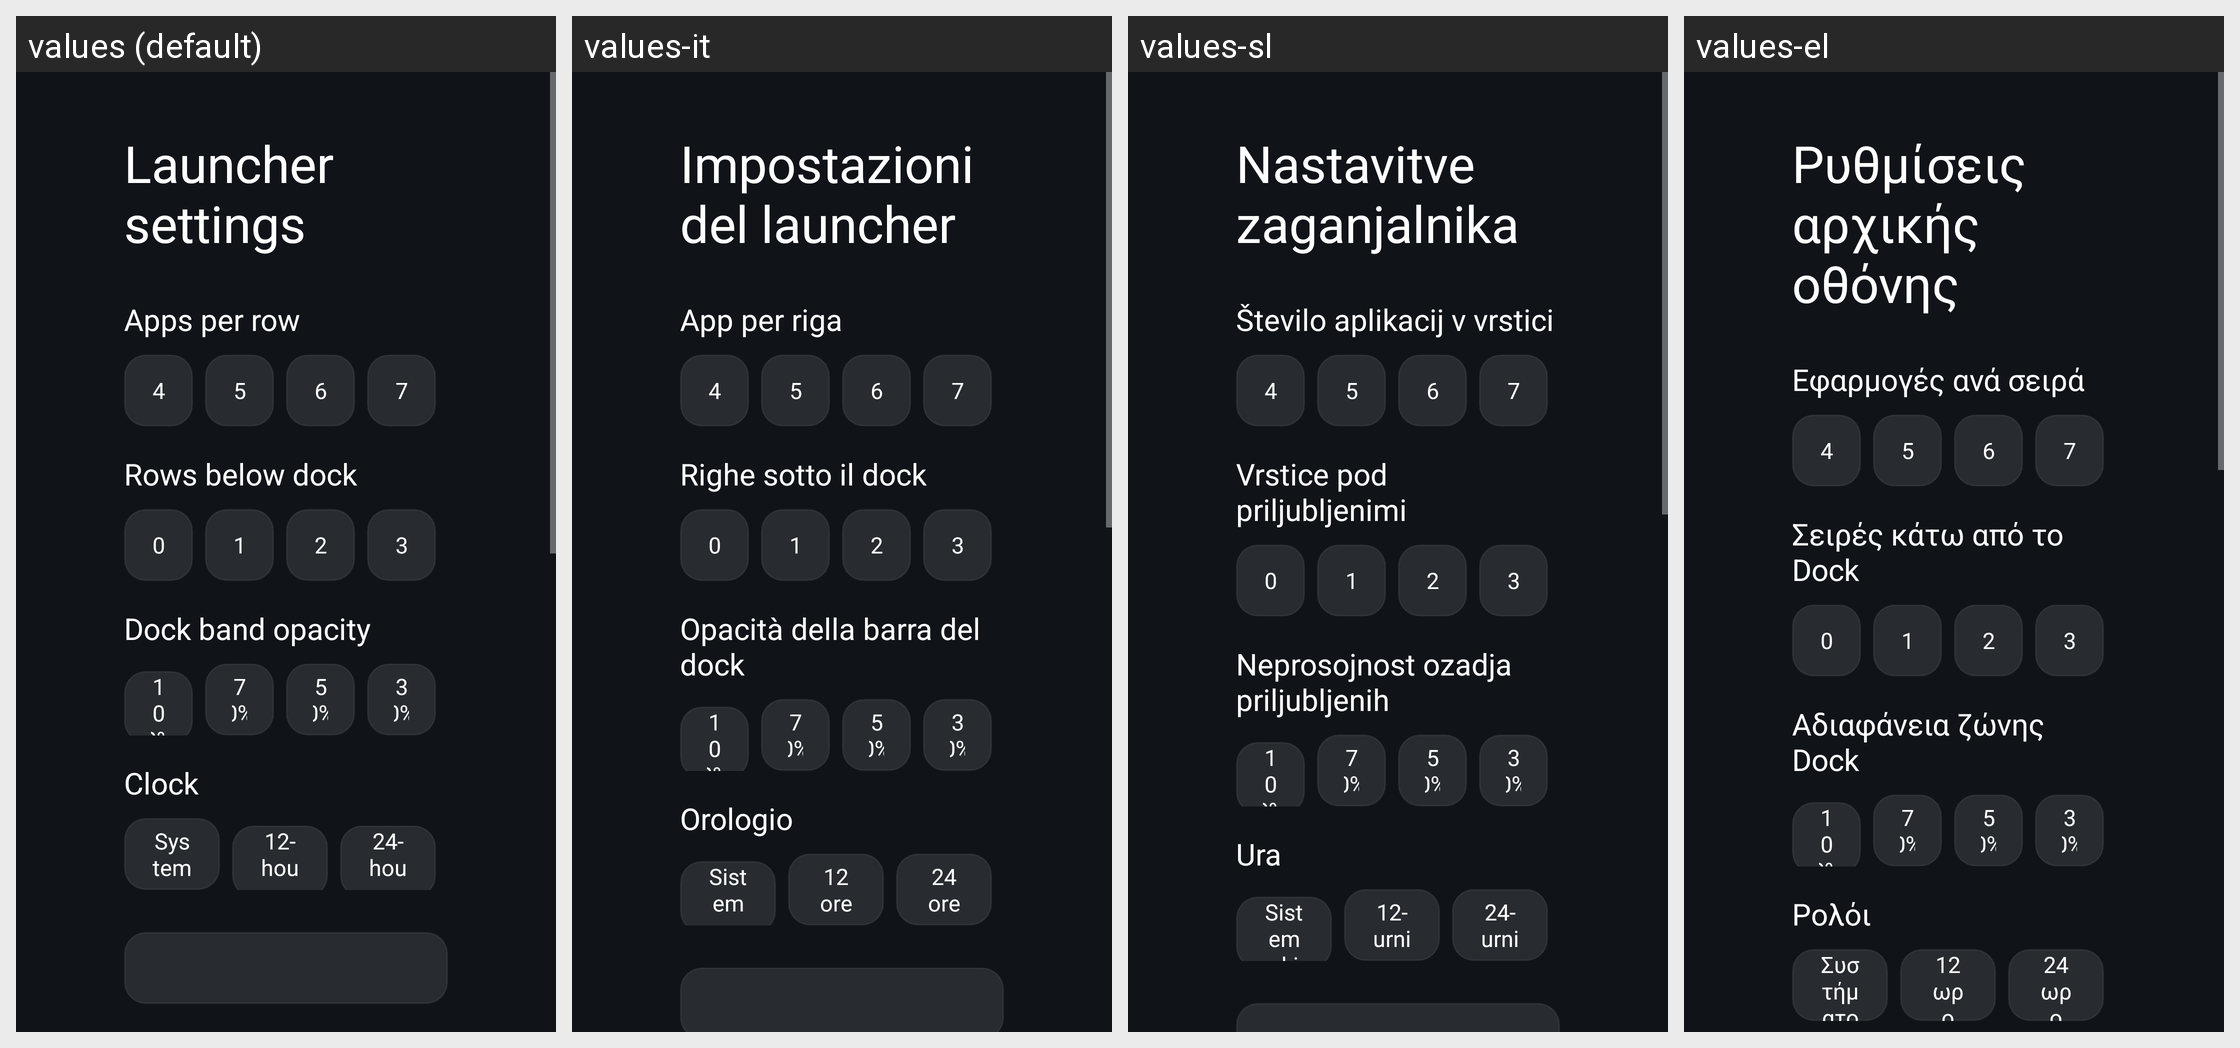

The Android screen above is rendered under several locales of the same app. Produce the string resources it draws, with the default and per-locale values.
Android screen res/layout/activity_launcher_settings.xml rendered under 4 locales, left to right: values (default), values-it, values-sl, values-el. Device: Nexus 5 (rendered at 1080×1920; each locale shown at half size, 540×960, under a caption strip naming it); theme Theme.TvHome.
Other locales in the repository, not shown: values-ar, values-ast, values-bn, values-ca, values-cs, values-da, values-de, values-es, values-fi, values-fr, values-hu, values-in, values-iw, values-ja, values-ko, values-nb, values-nl, values-pl, values-pt, values-pt-rPT, values-ru, values-sv, values-th, values-tr, values-uk, values-uz, values-vi, values-zh-rCN, values-zh-rTW.
Strings drawn on this screen, with the default value and each locale's value (text and hints the layout hard-codes, and strings that could not be matched under every locale, appear in the picture but are not listed):

launcher_settings
  values: Launcher settings
  values-it: Impostazioni del launcher
  values-sl: Nastavitve zaganjalnika
  values-el: Ρυθμίσεις αρχικής οθόνης

columns_label
  values: Apps per row
  values-it: App per riga
  values-sl: Število aplikacij v vrstici
  values-el: Εφαρμογές ανά σειρά

rows_below_dock_label
  values: Rows below dock
  values-it: Righe sotto il dock
  values-sl: Vrstice pod priljubljenimi
  values-el: Σειρές κάτω από το Dock

dock_opacity_label
  values: Dock band opacity
  values-it: Opacità della barra del dock
  values-sl: Neprosojnost ozadja priljubljenih
  values-el: Αδιαφάνεια ζώνης Dock

dream_name
  values: Clock
  values-it: Orologio
  values-sl: Ura
  values-el: Ρολόι

clock_format_system
  values: System
  values-it: Sistema
  values-sl: Sistemski
  values-el: Συστήματος

clock_format_12
  values: 12-hour
  values-it: 12 ore
  values-sl: 12-urni
  values-el: 12ωρο

clock_format_24
  values: 24-hour
  values-it: 24 ore
  values-sl: 24-urni
  values-el: 24ωρο
